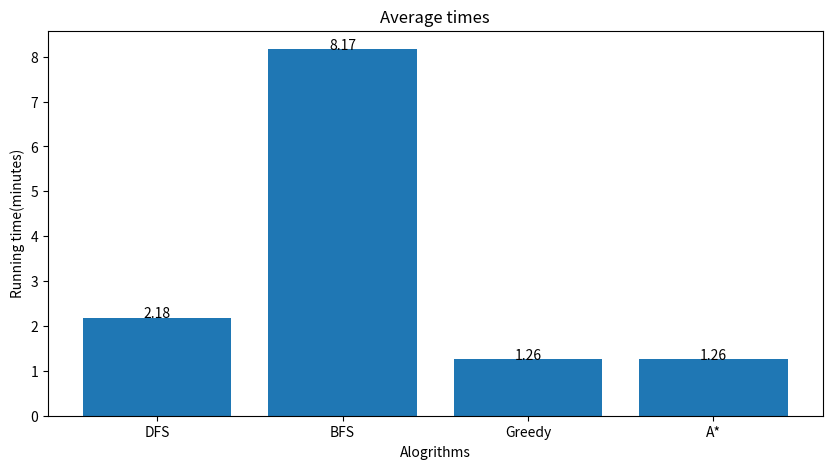

The script that saved this image:
# importing library
import matplotlib.pyplot as plt

# function to add value labels
def addlabels(x,y):
	for i in range(len(x)):
		plt.text(i, y[i], y[i], ha = 'center')

if __name__ == '__main__':
	
	# creating data on which bar chart will be plot
	x = ["DFS", "BFS", "Greedy", "A*"]
	y = [2.18, 8.17, 1.26, 1.26]
	
	# setting figure size by using figure() function
	plt.figure(figsize = (10, 5))
	
	# making the bar chart on the data
	plt.bar(x, y)
	
	# calling the function to add value labels
	addlabels(x, y)
	
	# giving title to the plot
	plt.title("Average times")
	
	# giving X and Y labels
	plt.xlabel("Alogrithms")
	plt.ylabel("Running time(minutes)")
	
	# visualizing the plot
	plt.show()
